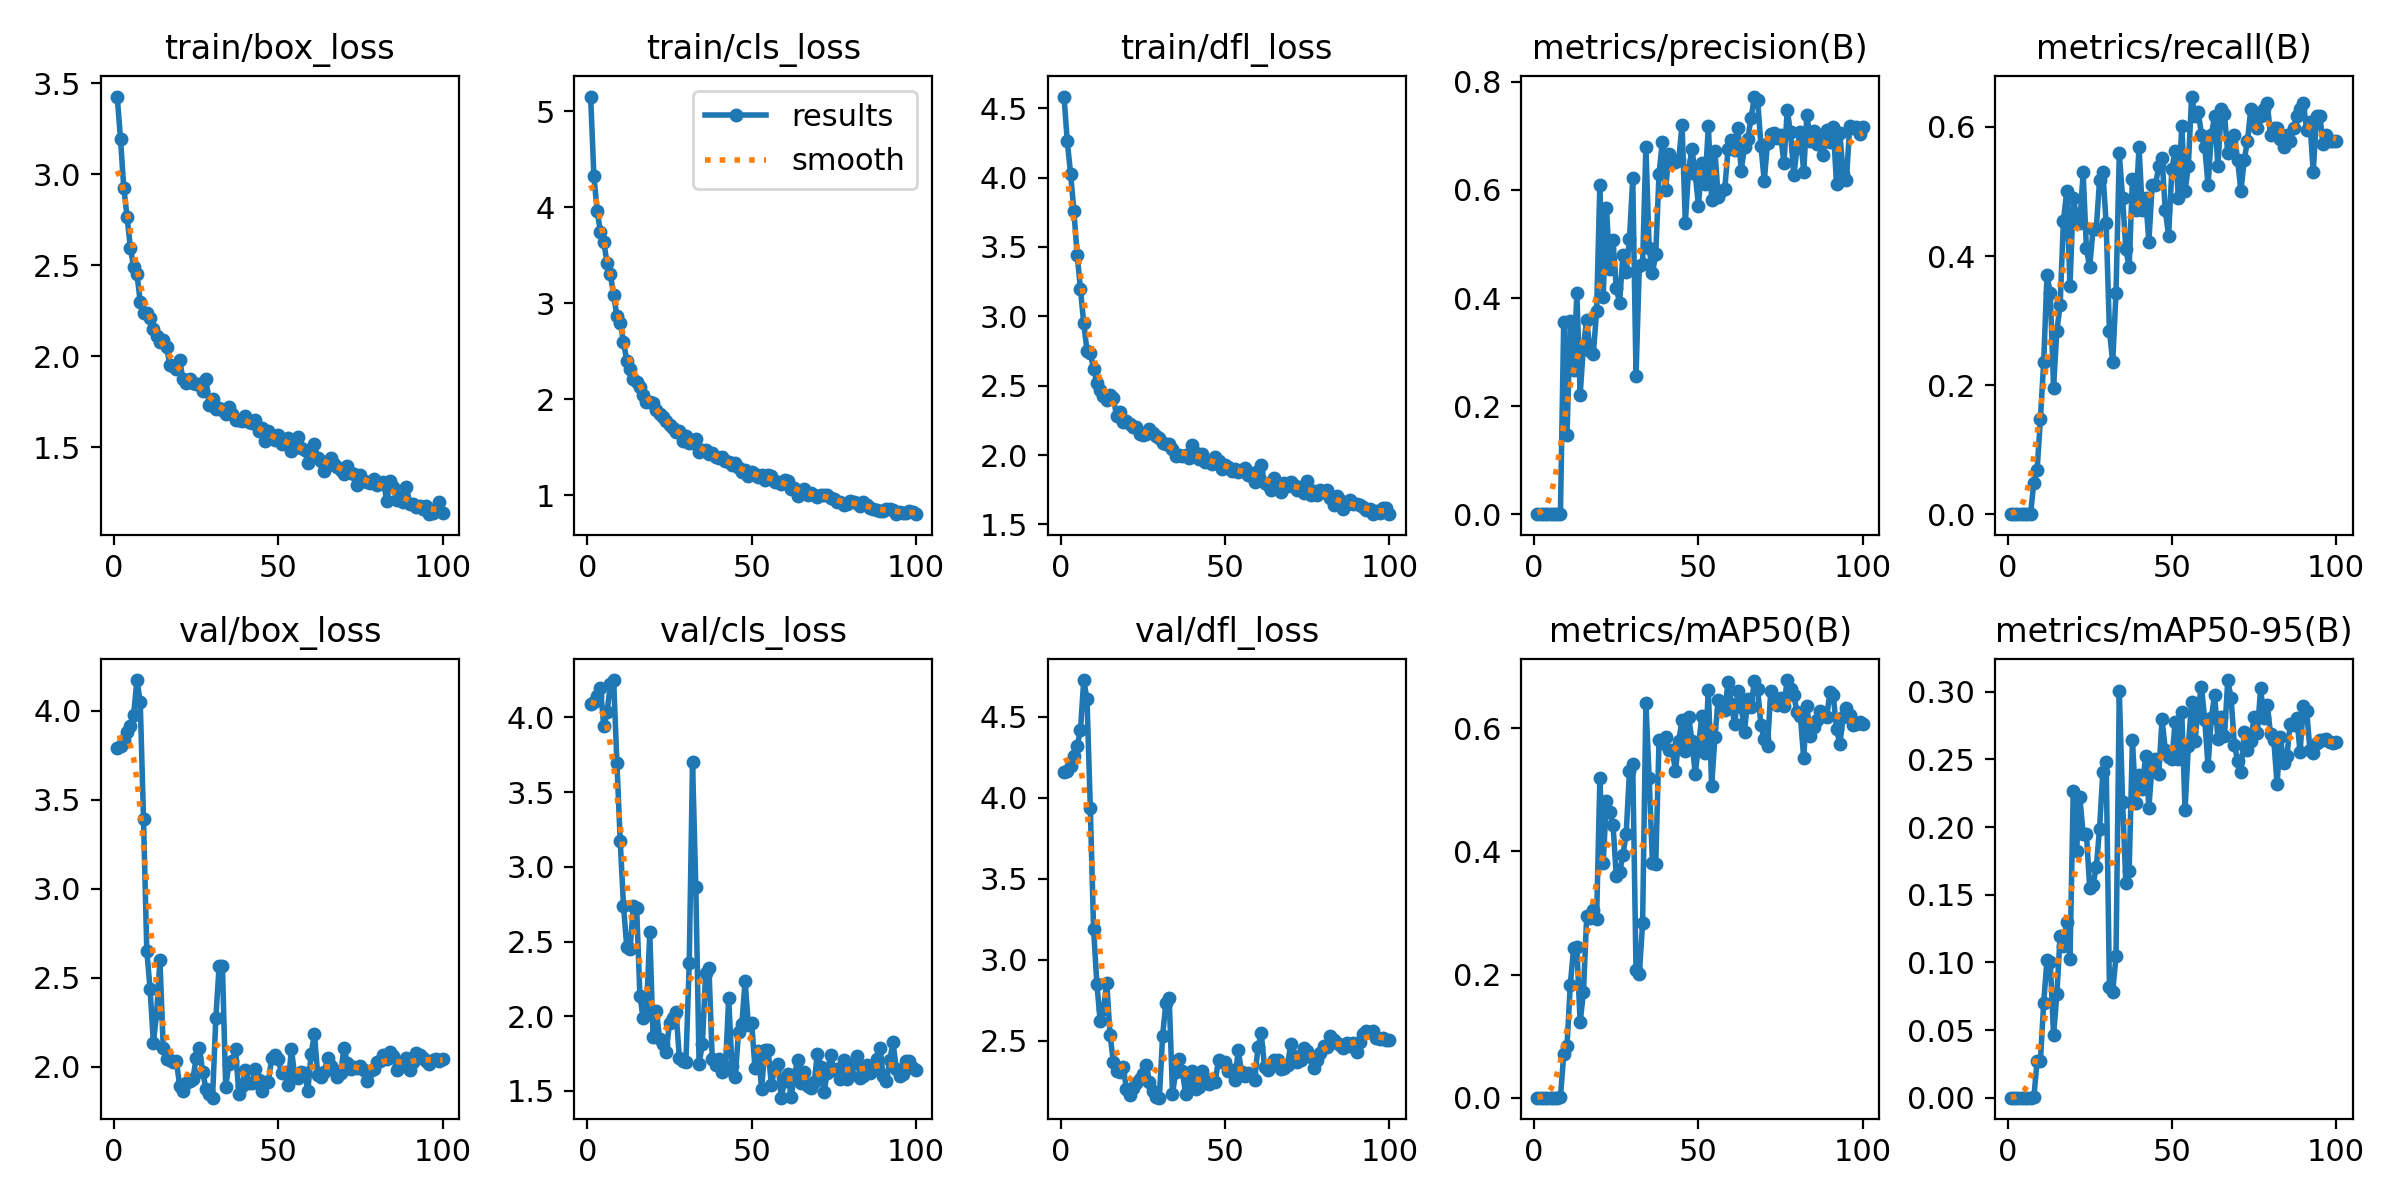

Values plotted in this chart, from the file beside it:
epoch, time, train/box_loss, train/cls_loss, train/dfl_loss, metrics/precision(B), metrics/recall(B), metrics/mAP50(B), metrics/mAP50-95(B), val/box_loss, val/cls_loss, val/dfl_loss, lr/pg0, lr/pg1, lr/pg2
1, 0.8515, 3.427, 5.151, 4.584, 0, 0, 0, 0, 3.792, 4.087, 4.158, 0.00022, 0.00022, 0.00022
2, 1.676, 3.195, 4.322, 4.26, 0, 0, 0, 0, 3.8, 4.107, 4.165, 0.0004554, 0.0004554, 0.0004554
3, 2.681, 2.925, 3.954, 4.028, 0, 0, 0, 0, 3.838, 4.142, 4.196, 0.0006861, 0.0006861, 0.0006861
4, 3.547, 2.766, 3.743, 3.761, 0, 0, 0, 0, 3.881, 4.194, 4.257, 0.0009121, 0.0009121, 0.0009121
5, 4.376, 2.597, 3.639, 3.443, 0, 0, 0, 0, 3.916, 3.942, 4.32, 0.001133, 0.001133, 0.001133
6, 5.195, 2.489, 3.414, 3.196, 0, 0, 0, 0, 3.977, 4.033, 4.416, 0.00135, 0.00135, 0.00135
7, 6.015, 2.454, 3.299, 2.948, 0, 0, 0, 0, 4.171, 4.223, 4.727, 0.001561, 0.001561, 0.001561
8, 6.869, 2.299, 3.086, 2.752, 0.00099, 0.04902, 0.00052, 0.00015, 4.051, 4.25, 4.607, 0.001768, 0.001768, 0.001768
9, 7.701, 2.238, 2.86, 2.734, 0.3551, 0.06863, 0.07012, 0.02709, 3.389, 3.696, 3.935, 0.001842, 0.001842, 0.001842
10, 8.506, 2.237, 2.797, 2.623, 0.1466, 0.1471, 0.08433, 0.0268, 2.653, 3.175, 3.187, 0.001822, 0.001822, 0.001822
11, 9.219, 2.208, 2.596, 2.52, 0.3572, 0.2353, 0.1831, 0.06998, 2.437, 2.741, 2.849, 0.001802, 0.001802, 0.001802
12, 10.05, 2.151, 2.4, 2.472, 0.2663, 0.37, 0.2426, 0.1018, 2.134, 2.461, 2.622, 0.001782, 0.001782, 0.001782
13, 10.88, 2.113, 2.317, 2.424, 0.4085, 0.3431, 0.2443, 0.1, 2.305, 2.449, 2.696, 0.001762, 0.001762, 0.001762
14, 11.6, 2.077, 2.211, 2.395, 0.2212, 0.1961, 0.1221, 0.04608, 2.6, 2.736, 2.858, 0.001743, 0.001743, 0.001743
15, 12.32, 2.089, 2.181, 2.435, 0.3109, 0.2843, 0.1709, 0.07626, 2.105, 2.725, 2.535, 0.001723, 0.001723, 0.001723
16, 13.01, 2.052, 2.121, 2.409, 0.3592, 0.3235, 0.2952, 0.1194, 2.042, 2.136, 2.371, 0.001703, 0.001703, 0.001703
17, 13.82, 1.954, 2.043, 2.283, 0.302, 0.454, 0.2916, 0.1118, 2.039, 1.986, 2.316, 0.001683, 0.001683, 0.001683
18, 14.58, 1.946, 1.973, 2.31, 0.2966, 0.5, 0.3055, 0.1298, 2.025, 2.039, 2.309, 0.001663, 0.001663, 0.001663
19, 15.43, 1.93, 1.97, 2.242, 0.3752, 0.3529, 0.2895, 0.1023, 2.032, 2.561, 2.337, 0.001644, 0.001644, 0.001644
20, 16.19, 1.977, 1.96, 2.246, 0.6088, 0.4902, 0.5183, 0.2266, 1.895, 1.861, 2.2, 0.001624, 0.001624, 0.001624
21, 17.03, 1.873, 1.886, 2.221, 0.4015, 0.4605, 0.3818, 0.1826, 1.868, 2.033, 2.165, 0.001604, 0.001604, 0.001604
22, 17.79, 1.855, 1.839, 2.203, 0.5672, 0.451, 0.4814, 0.2218, 1.91, 1.85, 2.209, 0.001584, 0.001584, 0.001584
23, 18.54, 1.878, 1.811, 2.2, 0.4541, 0.5294, 0.4634, 0.195, 1.919, 1.815, 2.236, 0.001564, 0.001564, 0.001564
24, 19.3, 1.852, 1.768, 2.152, 0.5077, 0.4118, 0.4429, 0.1948, 1.93, 1.759, 2.261, 0.001545, 0.001545, 0.001545
25, 20.06, 1.848, 1.731, 2.142, 0.4177, 0.3824, 0.3596, 0.155, 2.048, 1.956, 2.295, 0.001525, 0.001525, 0.001525
26, 20.82, 1.847, 1.703, 2.152, 0.3914, 0.4412, 0.3659, 0.1573, 2.108, 1.99, 2.35, 0.001505, 0.001505, 0.001505
27, 21.55, 1.809, 1.654, 2.188, 0.4795, 0.4426, 0.3939, 0.1701, 1.972, 2.026, 2.246, 0.001485, 0.001485, 0.001485
28, 22.31, 1.874, 1.671, 2.155, 0.4481, 0.5175, 0.4287, 0.1989, 1.877, 1.721, 2.188, 0.001465, 0.001465, 0.001465
29, 23.05, 1.731, 1.565, 2.135, 0.5087, 0.5294, 0.5297, 0.2408, 1.845, 1.697, 2.15, 0.001446, 0.001446, 0.001446
30, 23.88, 1.763, 1.619, 2.121, 0.6212, 0.451, 0.5418, 0.2479, 1.828, 1.696, 2.148, 0.001426, 0.001426, 0.001426
31, 24.7, 1.709, 1.547, 2.084, 0.2562, 0.2843, 0.2066, 0.08178, 2.274, 2.355, 2.532, 0.001406, 0.001406, 0.001406
32, 25.46, 1.716, 1.541, 2.083, 0.4592, 0.2353, 0.2001, 0.07842, 2.567, 3.7, 2.735, 0.001386, 0.001386, 0.001386
33, 26.2, 1.704, 1.579, 2.077, 0.4621, 0.3431, 0.2837, 0.1044, 2.567, 2.868, 2.761, 0.001366, 0.001366, 0.001366
34, 26.97, 1.681, 1.444, 2.043, 0.6798, 0.5588, 0.6409, 0.3002, 1.889, 1.682, 2.173, 0.001347, 0.001347, 0.001347
35, 27.76, 1.719, 1.464, 1.992, 0.4923, 0.4902, 0.5184, 0.2187, 2.016, 1.812, 2.308, 0.001327, 0.001327, 0.001327
36, 28.51, 1.682, 1.469, 2.003, 0.4459, 0.4102, 0.3812, 0.1583, 2.034, 2.293, 2.386, 0.001307, 0.001307, 0.001307
37, 29.28, 1.647, 1.43, 1.996, 0.4815, 0.3823, 0.3802, 0.1677, 2.099, 2.323, 2.313, 0.001287, 0.001287, 0.001287
38, 30.06, 1.648, 1.437, 2.002, 0.63, 0.5196, 0.5806, 0.2643, 1.849, 1.714, 2.169, 0.001267, 0.001267, 0.001267
39, 30.83, 1.647, 1.398, 1.981, 0.6892, 0.4706, 0.576, 0.2176, 1.895, 1.671, 2.254, 0.001248, 0.001248, 0.001248
40, 31.59, 1.669, 1.385, 2.07, 0.6005, 0.5686, 0.5852, 0.2388, 1.983, 1.713, 2.315, 0.001228, 0.001228, 0.001228
41, 32.35, 1.638, 1.396, 2.013, 0.6667, 0.4706, 0.564, 0.2281, 1.911, 1.626, 2.203, 0.001208, 0.001208, 0.001208
42, 33.09, 1.632, 1.359, 1.973, 0.6526, 0.4902, 0.5641, 0.2527, 1.908, 1.638, 2.215, 0.001188, 0.001188, 0.001188
43, 33.86, 1.649, 1.34, 2.004, 0.6519, 0.4222, 0.5309, 0.2142, 1.986, 2.125, 2.315, 0.001168, 0.001168, 0.001168
44, 34.6, 1.591, 1.317, 1.95, 0.6557, 0.5098, 0.58, 0.2471, 1.926, 1.664, 2.25, 0.001149, 0.001149, 0.001149
45, 35.36, 1.606, 1.335, 1.948, 0.721, 0.5098, 0.6128, 0.2502, 1.867, 1.594, 2.23, 0.001129, 0.001129, 0.001129
46, 36.11, 1.532, 1.28, 1.939, 0.5394, 0.5392, 0.5633, 0.2388, 1.916, 1.897, 2.263, 0.001109, 0.001109, 0.001109
47, 36.86, 1.587, 1.244, 1.984, 0.6372, 0.5511, 0.6185, 0.2794, 1.918, 1.948, 2.247, 0.001089, 0.001089, 0.001089
48, 37.59, 1.565, 1.263, 1.96, 0.6758, 0.4706, 0.58, 0.2571, 2.052, 2.234, 2.382, 0.001069, 0.001069, 0.001069
49, 38.31, 1.537, 1.193, 1.898, 0.6293, 0.4314, 0.5258, 0.2517, 2.067, 1.94, 2.368, 0.00105, 0.00105, 0.00105
50, 39.08, 1.564, 1.237, 1.925, 0.5711, 0.5352, 0.571, 0.2499, 2.046, 1.955, 2.369, 0.00103, 0.00103, 0.00103
51, 39.84, 1.52, 1.223, 1.915, 0.6495, 0.5633, 0.6195, 0.2778, 1.965, 1.652, 2.312, 0.00101, 0.00101, 0.00101
52, 40.57, 1.527, 1.189, 1.886, 0.6111, 0.4902, 0.5591, 0.2502, 1.972, 1.769, 2.321, 0.0009902, 0.0009902, 0.0009902
53, 41.34, 1.55, 1.212, 1.897, 0.7189, 0.6019, 0.6626, 0.285, 1.901, 1.515, 2.259, 0.0009704, 0.0009704, 0.0009704
54, 42.1, 1.478, 1.158, 1.88, 0.581, 0.5, 0.5062, 0.2126, 2.099, 1.774, 2.44, 0.0009506, 0.0009506, 0.0009506
55, 42.86, 1.509, 1.213, 1.889, 0.6716, 0.5392, 0.5855, 0.2599, 1.948, 1.773, 2.306, 0.0009308, 0.0009308, 0.0009308
56, 43.61, 1.558, 1.2, 1.905, 0.5872, 0.6471, 0.6454, 0.292, 1.938, 1.537, 2.283, 0.000911, 0.000911, 0.000911
57, 44.35, 1.497, 1.131, 1.857, 0.598, 0.6177, 0.6296, 0.2632, 1.974, 1.652, 2.299, 0.0008912, 0.0008912, 0.0008912
58, 45.11, 1.487, 1.132, 1.868, 0.6023, 0.6236, 0.6301, 0.2875, 1.967, 1.682, 2.292, 0.0008714, 0.0008714, 0.0008714
59, 45.84, 1.412, 1.119, 1.809, 0.6753, 0.5882, 0.6748, 0.3037, 1.866, 1.455, 2.258, 0.0008516, 0.0008516, 0.0008516
60, 46.64, 1.462, 1.157, 1.888, 0.6927, 0.5686, 0.6396, 0.2791, 2.075, 1.564, 2.46, 0.0008318, 0.0008318, 0.0008318
... 40 more rows
